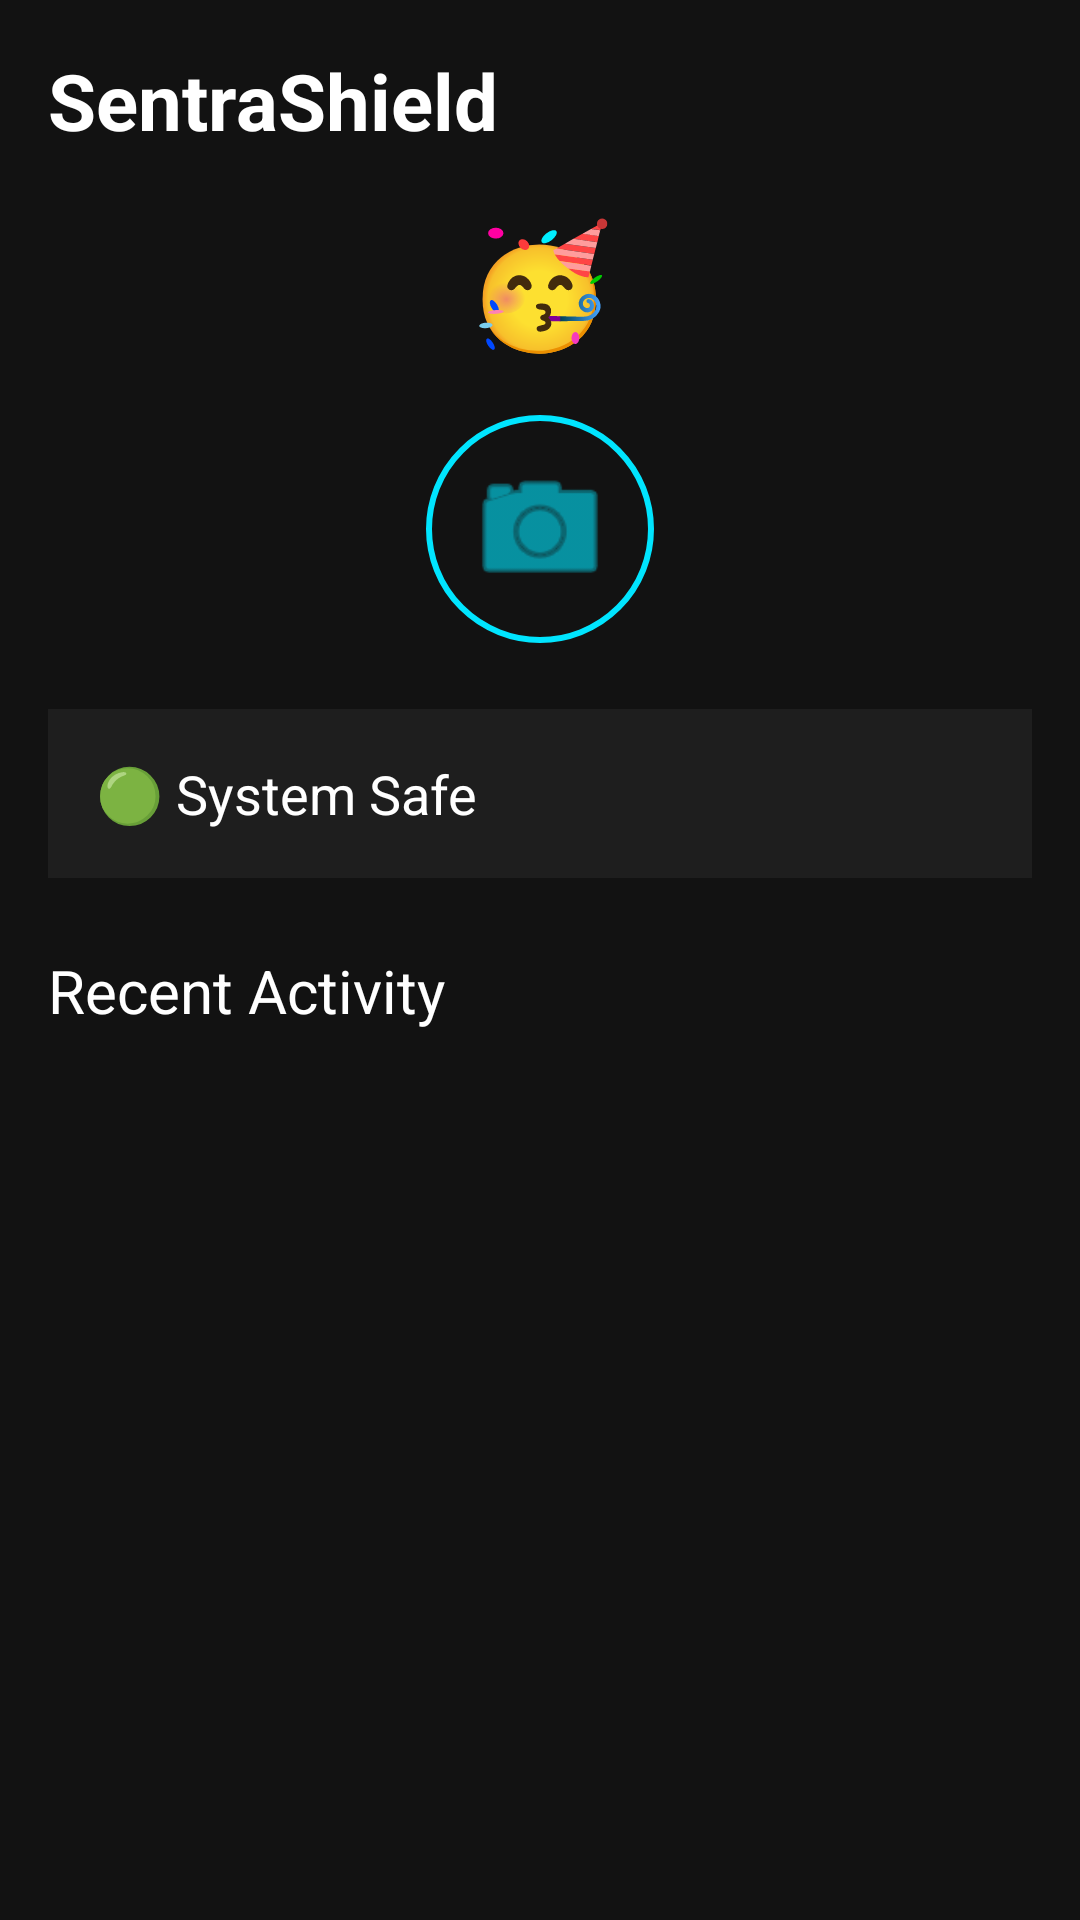

Android layout source for this screen:
<!-- AndroidManifest.xml: application theme Theme.Material3.DayNight.NoActionBar -->
<!-- res/layout/activity_main.xml -->
<?xml version="1.0" encoding="utf-8"?>
<ScrollView xmlns:android="http://schemas.android.com/apk/res/android"
    android:layout_width="match_parent"
    android:layout_height="match_parent"
    android:background="#121212"
    android:fillViewport="true">

    <LinearLayout
        android:layout_width="match_parent"
        android:layout_height="wrap_content"
        android:orientation="vertical"
        android:padding="16dp">

        <TextView
            android:layout_width="wrap_content"
            android:layout_height="wrap_content"
            android:text="SentraShield"
            android:textColor="#FFFFFF"
            android:textSize="26sp"
            android:textStyle="bold"/>

        <TextView
            android:id="@+id/emojiView"
            android:layout_width="wrap_content"
            android:layout_height="wrap_content"
            android:text="🥳"
            android:textSize="40sp"
            android:layout_gravity="center"
            android:layout_marginTop="16dp"/>

        <FrameLayout
            android:layout_width="80dp"
            android:layout_height="80dp"
            android:layout_gravity="center"
            android:layout_marginTop="16dp">

            <ImageView
                android:id="@+id/cameraIcon"
                android:layout_width="50dp"
                android:layout_height="50dp"
                android:layout_gravity="center"
                android:src="@android:drawable/ic_menu_camera"
                android:tint="#00E5FF"/>

            <View
                android:id="@+id/ringView"
                android:layout_width="76dp"
                android:layout_height="76dp"
                android:layout_gravity="center"
                android:background="@drawable/ring_shape"/>
        </FrameLayout>

        <TextView
            android:id="@+id/statusText"
            android:layout_width="match_parent"
            android:layout_height="wrap_content"
            android:text="🟢 System Safe"
            android:textColor="#FFFFFF"
            android:textSize="18sp"
            android:layout_marginTop="20dp"
            android:background="#1E1E1E"
            android:padding="16dp"/>

        <TextView
            android:layout_width="wrap_content"
            android:layout_height="wrap_content"
            android:text="Recent Activity"
            android:textColor="#FFFFFF"
            android:textSize="20sp"
            android:layout_marginTop="24dp"/>

        <LinearLayout
            android:id="@+id/recentContainer"
            android:layout_width="match_parent"
            android:layout_height="wrap_content"
            android:orientation="vertical"
            android:layout_marginTop="8dp"/>

    </LinearLayout>
</ScrollView>
<!-- resources referenced by this layout -->
<resources>
  <!-- drawable ring_shape (drawable) -->
  <?xml version="1.0" encoding="utf-8"?>
  <shape xmlns:android="http://schemas.android.com/apk/res/android"
      android:shape="oval">
      <stroke android:width="2dp" android:color="#00E5FF"/>
      <solid android:color="@android:color/transparent"/>
  </shape>
</resources>
